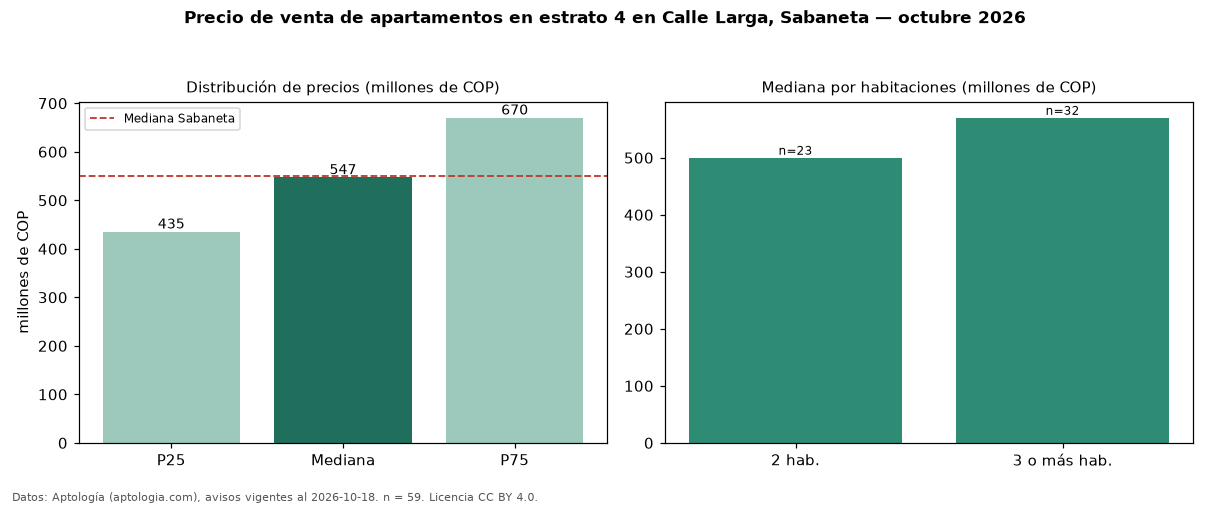

The file beside this chart, header and first rows:
seccion, metrica, valor, moneda, n
filtro, estrato, 4, , 59
precio, p25, 435000000, COP, 59
precio, mediana, 547000000, COP, 59
precio, p75, 670000000, COP, 59
precio, minimo, 260000000, COP, 59
precio, maximo, 985000000, COP, 59
m2, mediana_precio_m2, 7363636, COP, 59
m2, area_mediana_m2, 66.0, m2, 59
admin, mediana_admin_mes, 345000, COP, 44
banos, mediana_banos, 2.0, , 
parqueadero, pct_con_parqueadero, 76.9, %, 52
estrato, estrato_mas_frecuente, 4, , 59
habitaciones, 2, 500000000, COP, 23
habitaciones, 3+, 570000000, COP, 32
ciudad, mediana_ciudad_referencia, 550000000, COP, 
ciudad, mediana_m2_ciudad, 7121212, COP, 
fuente, fecha_datos, 2026-10-18, , 
fuente, atribucion, https://www.aptologia.com/venta/sabaneta…, , 
fuente, licencia, CC BY 4.0, , 
